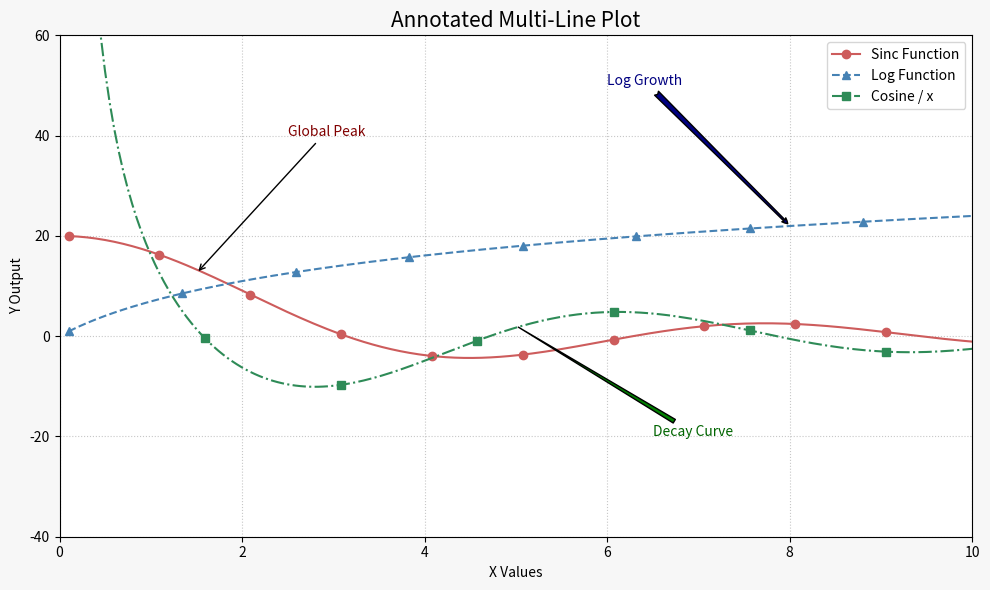

Write the Python code that produced this figure.
# annotated_plot.py
import numpy as np
import matplotlib.pyplot as plt

class AnnotatedPlot:
    """
    Creates a multi-line plot with formatting, annotations, axis settings,
    and tick mark control to demonstrate publication-style line charts.
    """

    @staticmethod
    def draw():
        x = np.linspace(0.1, 10, 200)
        y1 = np.sinc(x / np.pi) * 20
        y2 = np.log(x + 1) * 10
        y3 = np.cos(x) / x * 30

        fig, ax = plt.subplots(figsize=(10, 6))
        fig.patch.set_facecolor('#f7f7f7')

        ax.plot(x, y1, linestyle='-', marker='o', markevery=20, color='indianred', label='Sinc Function')
        ax.plot(x, y2, linestyle='--', marker='^', markevery=25, color='steelblue', label='Log Function')
        ax.plot(x, y3, linestyle='-.', marker='s', markevery=30, color='seagreen', label='Cosine / x')

        ax.set_title("Annotated Multi-Line Plot", fontsize=15)
        ax.set_xlabel("X Values")
        ax.set_ylabel("Y Output")

        ax.legend(loc='upper right')
        ax.grid(True, linestyle=':', alpha=0.7)

        ax.set_xlim(0, 10)
        ax.set_ylim(-40, 60)

        # Annotations
        ax.annotate('Global Peak', xy=(1.5, y1[30]), xytext=(2.5, 40),
                    arrowprops=dict(facecolor='gray', arrowstyle='->'), fontsize=10, color='maroon')

        ax.annotate('Log Growth', xy=(8, y2[160]), xytext=(6, 50),
                    arrowprops=dict(facecolor='navy', arrowstyle='fancy'), fontsize=10, color='navy')

        ax.annotate('Decay Curve', xy=(5, y3[100]), xytext=(6.5, -20),
                    arrowprops=dict(facecolor='green', arrowstyle='wedge'), fontsize=10, color='darkgreen')

        plt.tight_layout()
        plt.show()


if __name__ == "__main__":
    AnnotatedPlot.draw()
